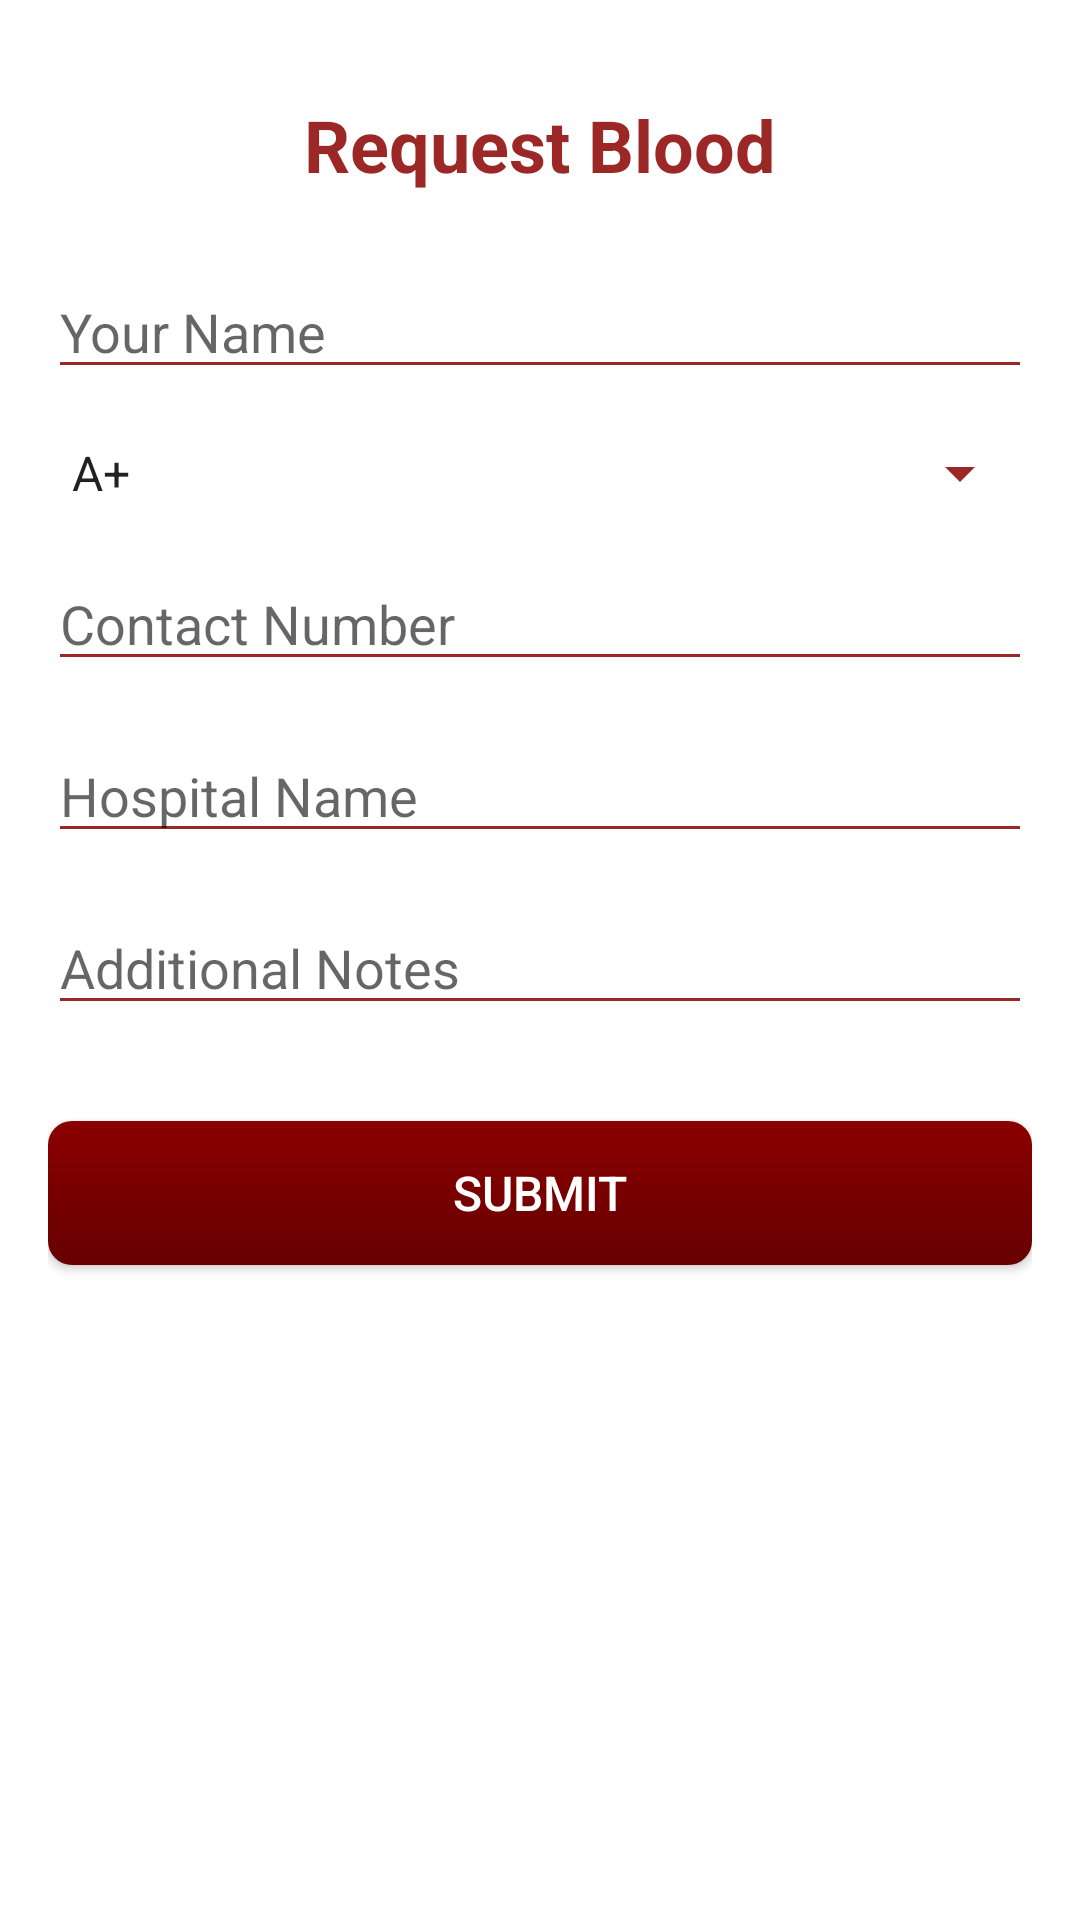

Here is an Android app screen rendered from its layout file. Give the layout XML and the strings, colors and styles it references.
<!-- AndroidManifest.xml: application theme AppTheme -->
<!-- res/layout/activity_request.xml -->
<?xml version="1.0" encoding="utf-8"?>
<RelativeLayout xmlns:android="http://schemas.android.com/apk/res/android"
    xmlns:tools="http://schemas.android.com/tools"
    android:id="@+id/activity_request"
    android:layout_width="match_parent"
    android:layout_height="match_parent"
    android:background="@android:color/white"
    tools:context=".RequestBloodActivity">

    
    <LinearLayout
        android:layout_width="match_parent"
        android:layout_height="match_parent"
        android:orientation="vertical"
        android:paddingStart="16dp"
        android:paddingEnd="16dp"
        android:paddingTop="32dp"
        android:paddingBottom="16dp">

        
        <TextView
            android:layout_width="wrap_content"
            android:layout_height="wrap_content"
            android:text="Request Blood"
            android:textSize="24sp"
            android:textStyle="bold"
            android:textColor="#9C2727"
        android:layout_gravity="center_horizontal"
        android:layout_marginBottom="24dp" />

        
        <EditText
            android:id="@+id/etName"
            android:layout_width="match_parent"
            android:layout_height="wrap_content"
            android:hint="Your Name"
            android:inputType="text"
            android:backgroundTint="#9C2727"
        android:layout_marginBottom="16dp"/>

        
        <Spinner
            android:id="@+id/spinnerBloodType"
            android:layout_width="match_parent"
            android:layout_height="wrap_content"
            android:prompt="@string/select_blood_type"
            android:entries="@array/blood_types"
            android:backgroundTint="#9C2727"
        android:layout_marginBottom="16dp"/>

        
        <EditText
            android:id="@+id/etContactNumber"
            android:layout_width="match_parent"
            android:layout_height="wrap_content"
            android:hint="Contact Number"
            android:inputType="phone"
            android:backgroundTint="#9C2727"
        android:layout_marginBottom="16dp"/>

        
        <EditText
            android:id="@+id/etHospitalName"
            android:layout_width="match_parent"
            android:layout_height="wrap_content"
            android:hint="Hospital Name"
            android:inputType="text"
            android:backgroundTint="#9C2727"
        android:layout_marginBottom="16dp"/>

        
        <EditText
            android:id="@+id/etAdditionalNotes"
            android:layout_width="match_parent"
            android:layout_height="wrap_content"
            android:hint="Additional Notes"
            android:inputType="textMultiLine"
            android:backgroundTint="#9C2727"
        android:layout_marginBottom="16dp"/>

        
        <Button
            android:id="@+id/btnSubmit"
            android:layout_width="match_parent"
            android:layout_height="wrap_content"
            android:text="Submit"
            style="@style/PremiumButtonStyle"
        android:layout_marginTop="16dp"/>

    </LinearLayout>

</RelativeLayout>
<!-- resources referenced by this layout -->
<resources>
  <string-array name="blood_types">
          <item>A+</item>
          <item>A-</item>
          <item>B+</item>
          <item>B-</item>
          <item>AB+</item>
          <item>AB-</item>
          <item>O+</item>
          <item>O-</item>
      </string-array>
  <string name="select_blood_type">Select Blood Type</string>
  <style name="PremiumButtonStyle" parent="Widget.AppCompat.Button">
          <item name="android:background">@drawable/premium_button_background</item>
          <item name="android:textColor">@android:color/white</item>
          <item name="android:textSize">16sp</item>
          <item name="android:padding">12dp</item>
          <item name="android:elevation">4dp</item>
      </style>
  <style name="AppTheme" parent="Theme.AppCompat.Light.DarkActionBar">
          
          <item name="colorPrimary">@color/colorPrimary</item>
          <item name="colorPrimaryDark">@color/colorPrimaryDark</item>
          <item name="colorAccent">@color/colorAccent</item>
          
      </style>
  <!-- drawable premium_button_background (drawable) -->
  <shape xmlns:android="http://schemas.android.com/apk/res/android"
      android:shape="rectangle">
      <gradient
          android:startColor="@color/premium_button_start_color"
          android:endColor="@color/premium_button_end_color"
          android:angle="270"/>
      <corners android:radius="8dp"/>
  </shape>
  <color name="colorPrimary">#8B0000</color>
  <color name="colorPrimaryDark">#660000</color>
  <color name="colorAccent">#FF0000</color>
  <color name="premium_button_start_color">#8B0000</color>
  <color name="premium_button_end_color">#660000</color>
</resources>
